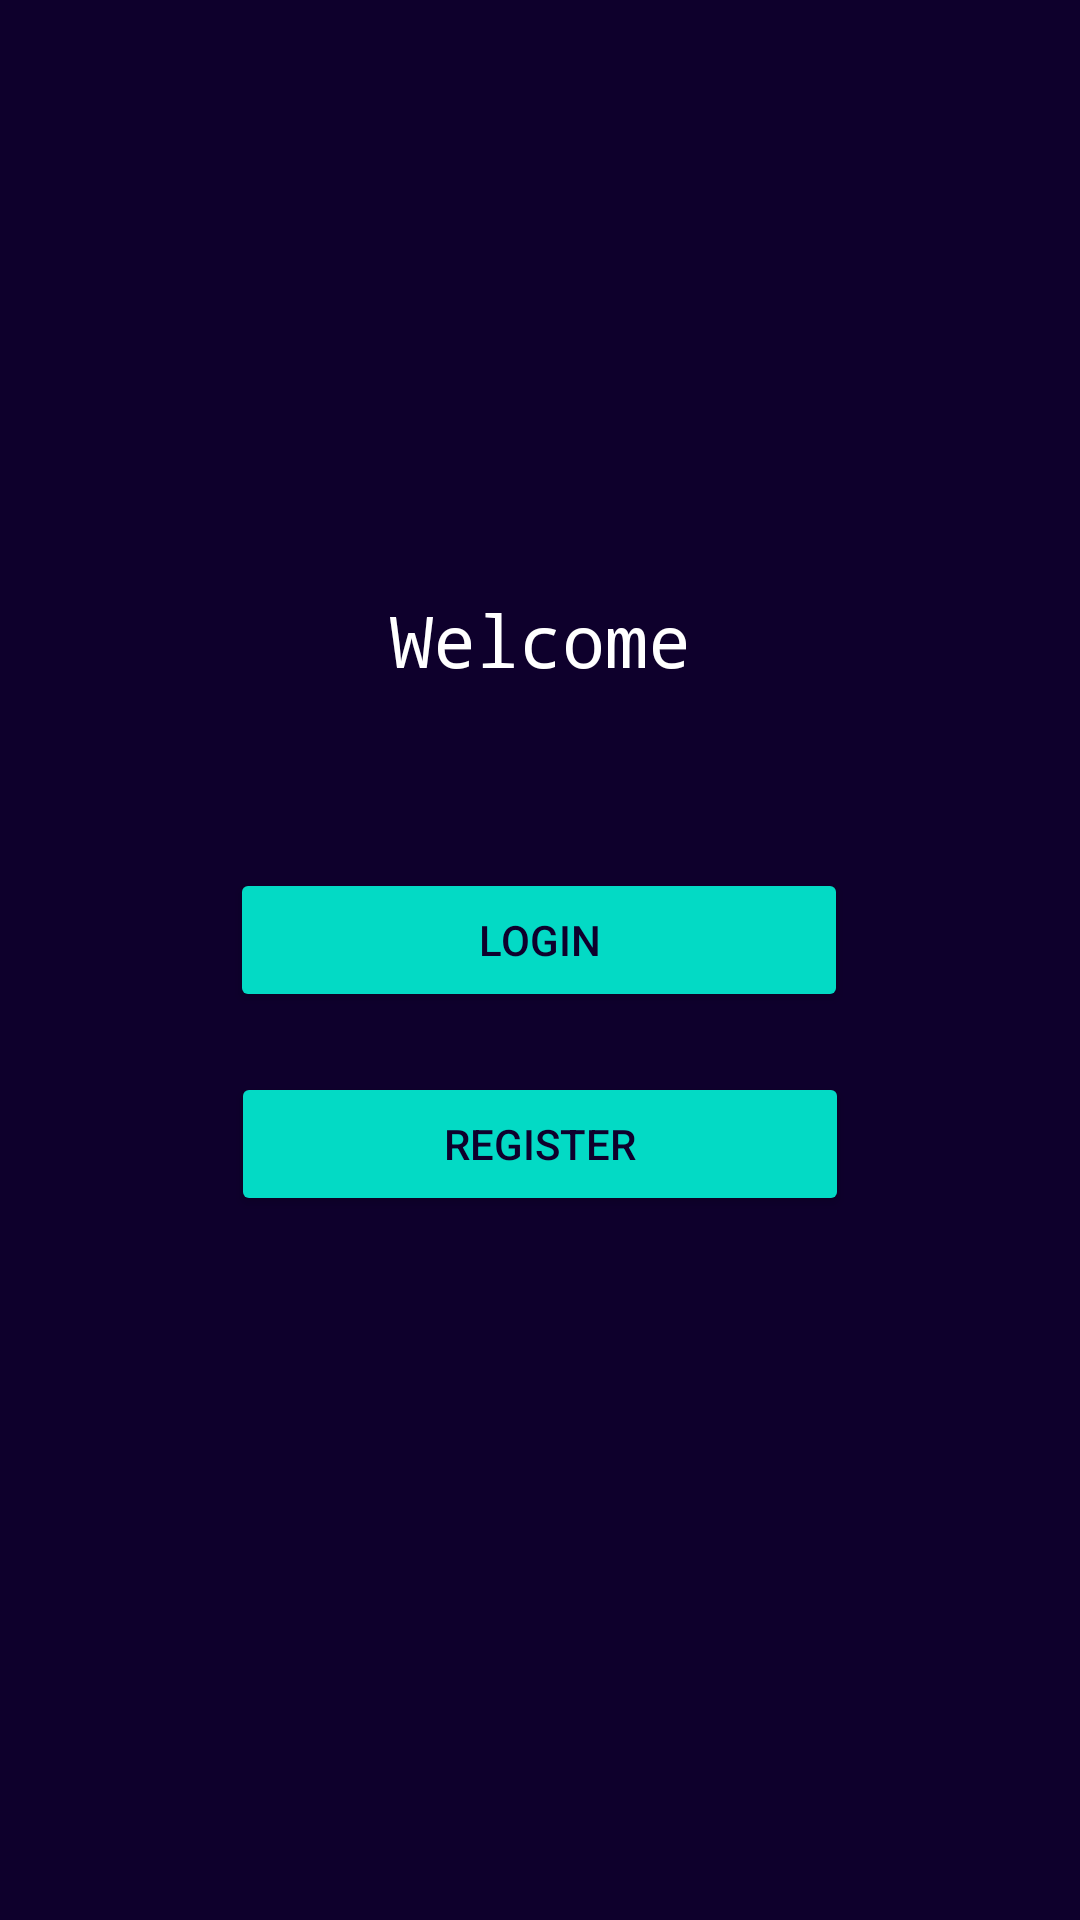

Reconstruct the res/layout file that produces this screen, plus the resources it refers to.
<!-- AndroidManifest.xml: application theme Theme.EncryptedMessenger -->
<!-- res/layout/activity_welcome.xml -->
<?xml version="1.0" encoding="utf-8"?>
<androidx.constraintlayout.widget.ConstraintLayout xmlns:android="http://schemas.android.com/apk/res/android"
    xmlns:app="http://schemas.android.com/apk/res-auto"
    xmlns:tools="http://schemas.android.com/tools"
    android:layout_width="match_parent"
    android:layout_height="match_parent"
    android:background="#0E002C"
    tools:context=".Welcome">

    <ImageView
        android:id="@+id/logo"
        android:layout_width="50dp"
        android:layout_height="50dp"
        android:src="@drawable/logo"
        app:layout_constraintBottom_toBottomOf="parent"
        app:layout_constraintEnd_toEndOf="parent"
        app:layout_constraintHorizontal_bias="0.068"
        app:layout_constraintStart_toStartOf="parent"
        app:layout_constraintTop_toTopOf="parent"
        app:layout_constraintVertical_bias="0.029" />

    <TextView
        android:id="@+id/textView"
        android:layout_width="wrap_content"
        android:layout_height="wrap_content"
        android:fontFamily="monospace"
        android:text="Welcome"
        android:textColor="@color/white"
        android:textSize="24sp"
        app:layout_constraintBottom_toBottomOf="parent"
        app:layout_constraintEnd_toEndOf="parent"
        app:layout_constraintStart_toStartOf="parent"
        app:layout_constraintTop_toTopOf="parent"
        app:layout_constraintVertical_bias="0.324" />

    <Button
        android:id="@+id/loginbtn"
        android:layout_width="wrap_content"
        android:layout_height="wrap_content"
        android:layout_marginTop="60dp"
        android:backgroundTint="@color/teal_200"
        android:text="Login"
        android:width="100pt"
        android:textColor="#0E002C"
        app:layout_constraintEnd_toEndOf="parent"
        app:layout_constraintHorizontal_bias="0.498"
        app:layout_constraintStart_toStartOf="parent"
        app:layout_constraintTop_toBottomOf="@+id/textView" />

    <Button
        android:id="@+id/registerbtn"
        android:layout_width="wrap_content"
        android:layout_height="wrap_content"
        android:layout_marginTop="20dp"
        android:backgroundTint="@color/teal_200"
        android:text="Register"
        android:width="100pt"
        android:textColor="#0E002C"
        app:layout_constraintEnd_toEndOf="parent"
        app:layout_constraintHorizontal_bias="0.501"
        app:layout_constraintStart_toStartOf="parent"
        app:layout_constraintTop_toBottomOf="@+id/loginbtn" />
</androidx.constraintlayout.widget.ConstraintLayout>
<!-- resources referenced by this layout -->
<resources>
  <style name="Theme.EncryptedMessenger" parent="Theme.MaterialComponents.DayNight.DarkActionBar">
          
          <item name="colorPrimary">@color/purple_500</item>
          <item name="colorPrimaryVariant">@color/purple_700</item>
          <item name="colorOnPrimary">@color/white</item>
          
          <item name="colorSecondary">@color/teal_200</item>
          <item name="colorSecondaryVariant">@color/teal_700</item>
          <item name="colorOnSecondary">@color/black</item>
          
          <item name="android:statusBarColor" tools:targetApi="l">?attr/colorPrimaryVariant</item>
          
      </style>
  <!-- not gathered from this repository: default colours our renderer supplied (Android Studio template values) -->
  <color name="purple_500">#FF6200EE</color>
  <color name="purple_700">#FF3700B3</color>
  <color name="teal_200">#FF03DAC5</color>
  <color name="teal_700">#FF018786</color>
  <color name="black">#FF000000</color>
  <color name="white">#FFFFFFFF</color>
</resources>
